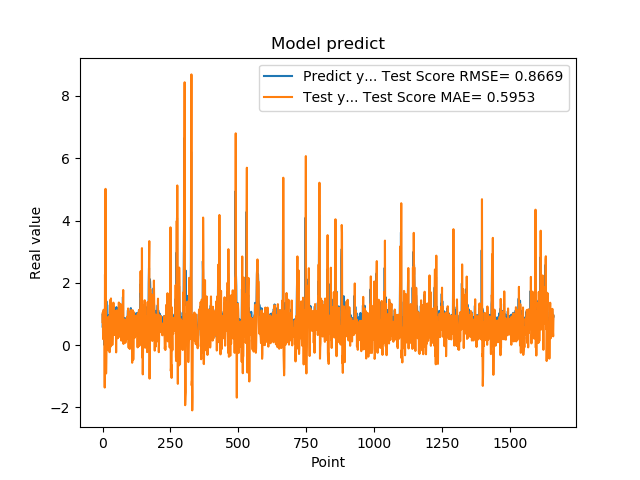

The data file committed next to this chart (first rows):
9.743152856830000763e-01, 7.374958778374908208e-01
5.654720067979999154e-01, 1.048495485304287600e+00
7.307389974590000614e-01, 1.933277002148282853e-01
1.074290990829999792e+00, 5.921540941026915972e-01
9.521890282630000035e-01, 1.135251157783775167e+00
9.879170060160000766e-01, 8.108485877426939714e-01
1.011654973029999960e+00, 8.835700525958498641e-01
0.000000000000000000e+00, 8.822010756988436508e-01
7.643579840659999736e-01, -1.363454075960662371e+00
7.788103222849999119e-01, 2.269862529660138240e+00
3.306220054629999794e+00, 5.975768682487027084e-01
1.055441975589999970e+00, 5.017862600292175124e+00
7.543110251430000801e-01, -2.352596221379886221e-01
7.915459871289999283e-01, -9.128187602581575577e-01
1.409499049189999909e+00, -5.744395598940176262e-01
8.875439763070001042e-01, 2.501976976438344269e-01
6.401469707490000660e-01, 2.854760863160287765e-01
5.082880258560000808e-01, -1.373720698681311523e-03
8.640019893649999450e-01, -1.620020716229623181e-01
5.725920200349999822e-01, 6.440096990468250349e-01
8.469420075419999971e-01, 2.679612844787371273e-01
9.181020259860001032e-01, 8.939703916272120354e-01
7.976629734039999420e-01, 9.133164170101889523e-01
9.608020186419998776e-01, 6.070109494985089782e-01
9.555831551549999192e-01, 9.112463567884507842e-01
3.470349907879999862e-01, 8.172934809302919712e-01
9.546210169789999256e-01, -2.289528567485658306e-01
1.293938040730000072e+00, 1.072375375275520071e+00
5.251880288119999962e-01, 1.446760803897854553e+00
4.773890078070000542e-01, -6.051783560735278511e-02
1.275226235389999907e+00, 6.330944672195765177e-02
8.723750114439999814e-01, 1.498605747109380326e+00
8.355640172959999390e-01, 6.421421227129509024e-01
7.321749925609999377e-01, 6.260188790228927713e-01
7.640249729160000225e-01, 4.440844923199735450e-01
4.072830080990000323e-01, 6.349247279925249732e-01
4.752210080619999610e-01, 4.052870733095103803e-03
8.781340122220000488e-01, 2.191353898452172155e-01
7.414129972460000717e-01, 9.142868532010886007e-01
1.258002042770000051e+00, 6.962794299606461790e-01
1.069700956339999953e+00, 1.363086809959633161e+00
7.274609804150000691e-01, 9.072357396885921688e-01
7.892770171170000459e-01, 3.271696408276850154e-01
6.237750053410000550e-01, 6.439512724015892253e-01
6.914690136910000007e-01, 3.319950075719151905e-01
8.557710051540000640e-01, 5.074607992160337089e-01
7.093830108640000187e-01, 8.515900970106151657e-01
1.014547944070000041e+00, 3.840290527807156407e-01
1.115731000900000103e+00, 1.019354166328355182e+00
4.182830154900000208e-01, 1.096085908275707510e+00
1.002280950550000105e+00, -2.341944542614204927e-01
1.218860983849999968e+00, 1.040745751213757009e+00
1.143296003339999922e+00, 1.116308247793709629e+00
6.528189778330000248e-01, 1.079213072596953760e+00
6.746559739110000731e-01, 2.216155067967955361e-01
6.009536385540000802e-01, 3.568697368986336604e-01
6.694570183749999348e-01, 2.217346649142215298e-01
6.538079977039999990e-01, 6.151811185853334196e-01
7.814120054240000224e-01, 3.895417942698124469e-01
1.206303954120000022e+00, 5.923468948830172831e-01
8.469259738919999725e-01, 1.367456180096240592e+00
... 1,599 more rows
